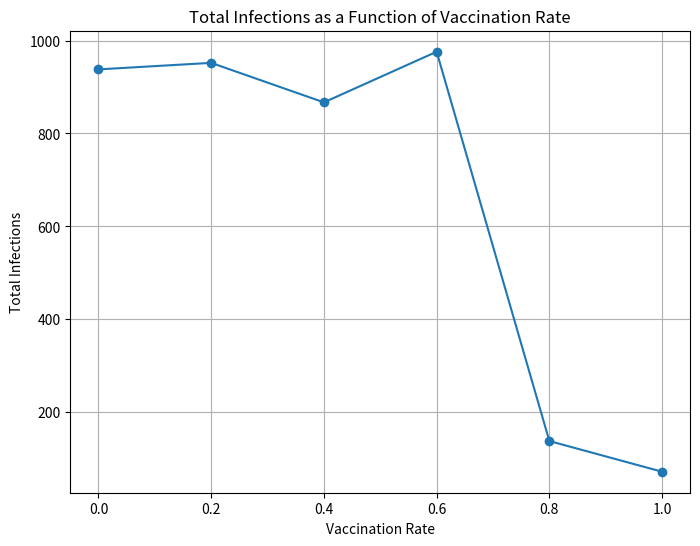

Here is the Python script that generated this plot:
import random
import matplotlib.pyplot as plt

# Function to simulate the pandemic spread and calculate R0
def simulate_pandemic(alpha, beta, t1, t2, T, vaccine_round, vaccine_efficiency, vaccination_rate):
    # Initialize the simulation
    N = 1000  # Number of people
    initial_infected = [False] * N
    total_infected = [0] * T
    new_infections_per_round = [0] * T  # Store new infections per round

    # Select a random initial infected person
    initial_infected_person = random.randint(0, N - 1)
    initial_infected[initial_infected_person] = True
    total_infected[0] = 1
    new_infections_per_round[0] = 1

    # Simulate the spread of the pandemic
    for round in range(1, T):
        if round == vaccine_round:
            # Introduce the vaccine for a fraction of the population
            vaccinated = random.sample(range(N), int(vaccination_rate * N))
            for v in vaccinated:
                initial_infected[v] = False  # Vaccinated individuals are immune

        new_infections = 0
        for i in range(N):
            if initial_infected[i]:
                contacts = random.sample(range(N), int(alpha * N))
                for j in contacts:
                    if not initial_infected[j]:
                        # Apply vaccine effect
                        if round >= vaccine_round:
                            if random.random() < beta * (1 - vaccine_efficiency):
                                initial_infected[j] = True
                                new_infections += 1
                        else:
                            if random.random() < beta:
                                initial_infected[j] = True
                                new_infections += 1
        
        new_infections_per_round[round] = new_infections
        total_infected[round] = total_infected[round - 1] + new_infections

    # Calculate R0 for step 6
    R0_step6 = new_infections_per_round[t1] / new_infections_per_round[0]

    # Calculate R0 for step 7
    R0_step7 = new_infections_per_round[t1 + t2] / new_infections_per_round[0]

    return total_infected, new_infections_per_round, R0_step6, R0_step7

# Parameters
alpha = 0.005  # Ratio of contacts
beta = 0.01  # Infection probability
t1 = 5  # Duration of infectiousness
t2 = 20  # Duration of immunity
T = 2000  # Total rounds
vaccine_round = 100  # Round at which the vaccine is introduced
vaccine_efficiency = 0.95  # Vaccine effectiveness (95%)

# Define different vaccination rates to simulate
vaccination_rates = [0.0, 0.2, 0.4, 0.6, 0.8, 1.0]  # Varying rates (e.g., 20%, 40%, 60%, 80%, 100%)

# Lists to store total infections at different rates
total_infections_by_rate = []

# Run simulations for different vaccination rates
for rate in vaccination_rates:
    total_infected, _, _, _ = simulate_pandemic(alpha, beta, t1, t2, T, vaccine_round, vaccine_efficiency, rate)
    total_infections_by_rate.append(total_infected[-1])  # Append the total infections at the end of the simulation

# Plot the results for total infections as a function of vaccination rate
plt.figure(figsize=(8, 6))
plt.plot(vaccination_rates, total_infections_by_rate, marker='o', linestyle='-')
plt.xlabel('Vaccination Rate')
plt.ylabel('Total Infections')
plt.title('Total Infections as a Function of Vaccination Rate')
plt.grid(True)
plt.show()
